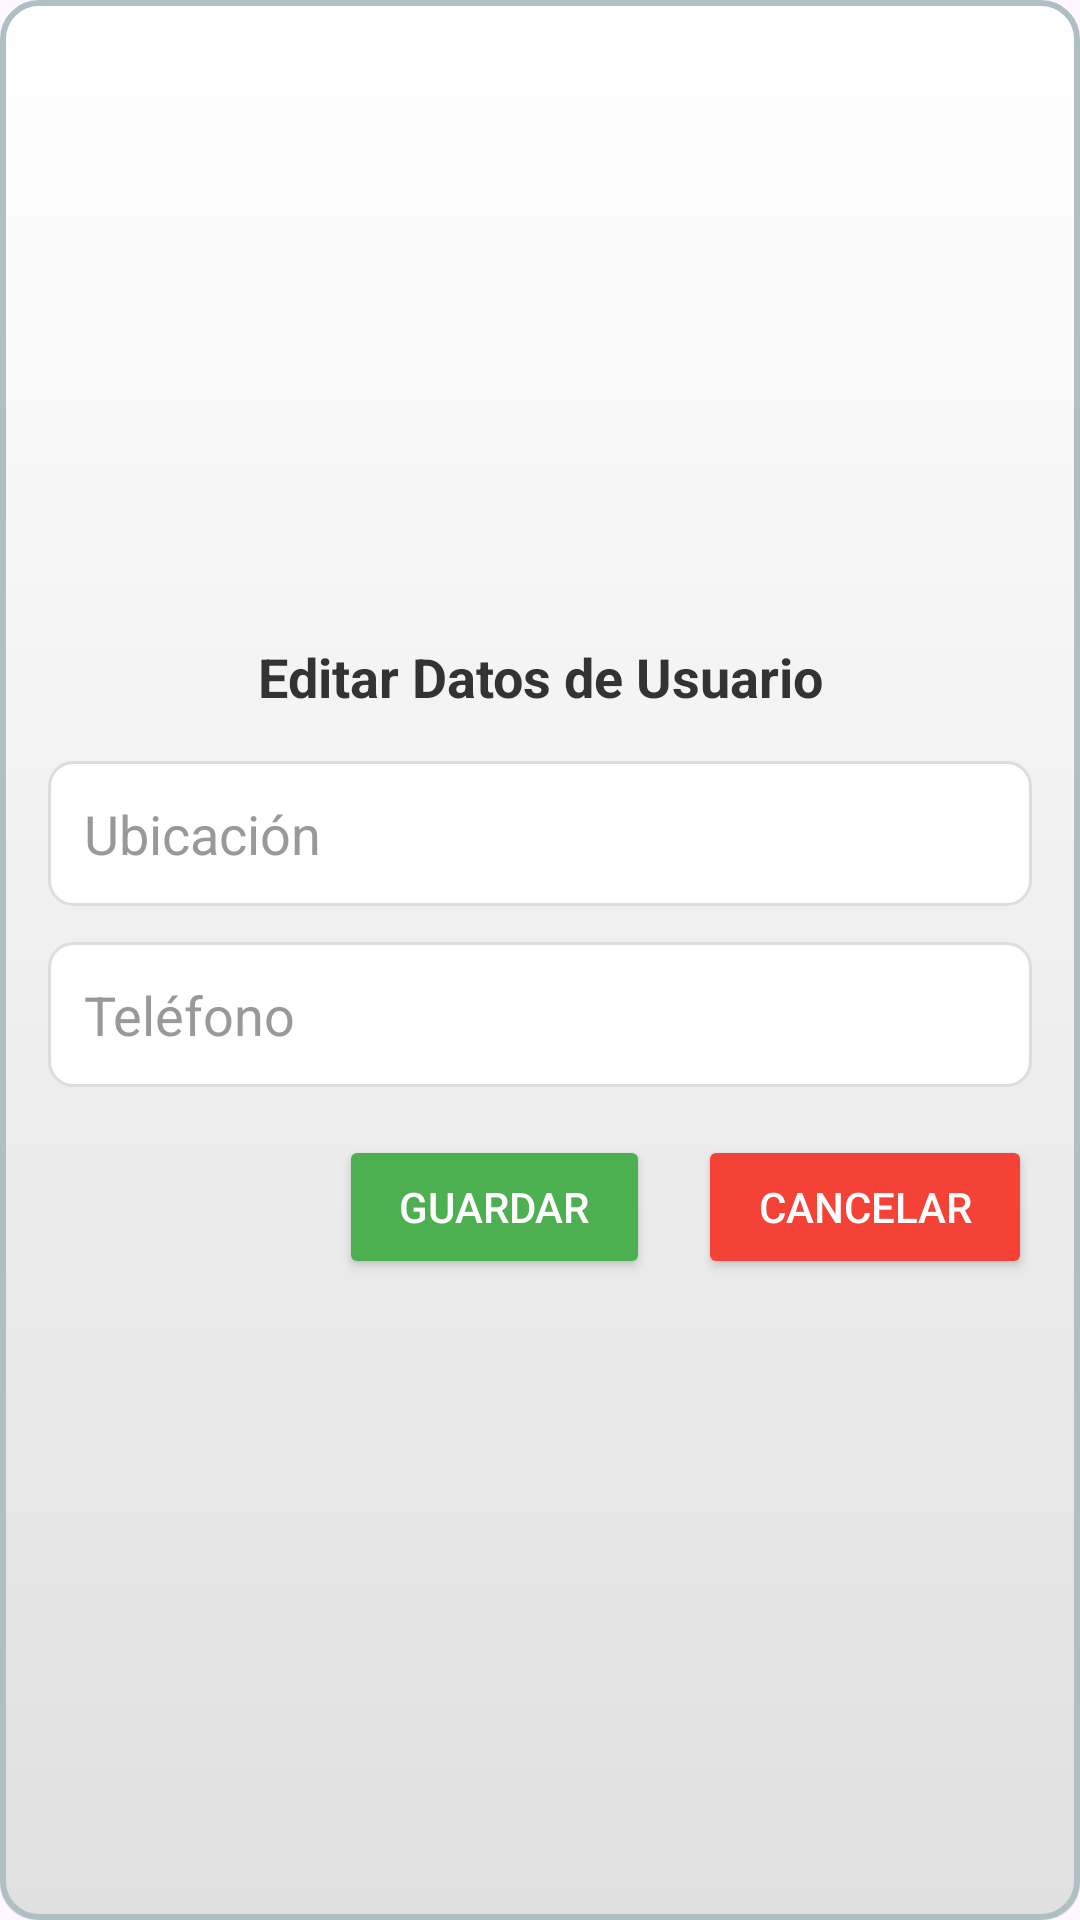

This screen was rendered from an Android layout file. Write that file and the resources it references.
<!-- AndroidManifest.xml: application theme Theme.HappyPets -->
<!-- res/layout/dialog_edit_user_data.xml -->
<?xml version="1.0" encoding="utf-8"?>
<LinearLayout xmlns:android="http://schemas.android.com/apk/res/android"
    android:layout_width="match_parent"
    android:layout_height="wrap_content"
    android:orientation="vertical"
    android:padding="16dp"
    android:background="@drawable/card_background"
    android:gravity="center_vertical">

        
    <TextView
    android:id="@+id/textViewTitle"
    android:layout_width="match_parent"
    android:layout_height="wrap_content"
    android:text="Editar Datos de Usuario"
    android:textSize="18sp"
    android:textColor="#333333"
    android:textStyle="bold"
    android:gravity="center"
    android:layout_marginBottom="16dp" />

    
    <EditText
    android:id="@+id/editTextUbicacion"
    android:layout_width="match_parent"
    android:layout_height="wrap_content"
    android:hint="Ubicación"
    android:inputType="text"
    android:padding="12dp"
    android:layout_marginBottom="12dp"
    android:background="@drawable/edittext_background"
        android:textColor="#333333"/>

    
    <EditText
    android:id="@+id/editTextTelefono"
    android:layout_width="match_parent"
    android:layout_height="wrap_content"
    android:hint="Teléfono"
    android:inputType="phone"
    android:padding="12dp"
    android:layout_marginBottom="16dp"
    android:background="@drawable/edittext_background"
    android:textColor="#333333"/>

    
    <LinearLayout
    android:layout_width="match_parent"
    android:layout_height="wrap_content"
    android:orientation="horizontal"
    android:gravity="end">


<Button
    android:id="@+id/buttonSave"
    android:layout_width="wrap_content"
    android:layout_height="wrap_content"
    android:text="Guardar"
    android:layout_marginEnd="8dp"
    android:textColor="#FFFFFF"
    android:backgroundTint="#4CAF50"
    android:paddingStart="20dp"
    android:paddingEnd="20dp"/>


<Button
    android:id="@+id/buttonCancel"
    android:layout_width="wrap_content"
    android:layout_height="wrap_content"
    android:text="Cancelar"
    android:textColor="#FFFFFF"
    android:backgroundTint="#F44336"
    android:layout_marginStart="8dp"
    android:paddingStart="20dp"
    android:paddingEnd="20dp"/>
    </LinearLayout>
</LinearLayout>
<!-- resources referenced by this layout -->
<resources>
  <!-- drawable card_background (drawable) -->
  <layer-list xmlns:android="http://schemas.android.com/apk/res/android">
  
      
      <item android:top="4dp" android:left="4dp" android:right="4dp" android:bottom="4dp">
          <shape android:shape="rectangle">
              <solid android:color="#80000000"/> 
              <corners android:radius="12dp"/> 
          </shape>
      </item>
  
      
      <item>
          <shape android:shape="rectangle">
              <gradient
                  android:startColor="#FFFFFF"
                  android:endColor="#E0E0E0"
                  android:angle="270"/>
              <corners android:radius="12dp"/> 
          </shape>
      </item>
  
      
      <item>
          <shape android:shape="rectangle">
              <solid android:color="@android:color/transparent"/> 
              <corners android:radius="12dp"/> 
              <stroke
                  android:width="2dp"
                  android:color="#B0BEC5"/> 
          </shape>
      </item>
  
  </layer-list>
  <!-- drawable edittext_background (drawable) -->
  <?xml version="1.0" encoding="utf-8"?>
  <shape xmlns:android="http://schemas.android.com/apk/res/android">
      <solid android:color="@color/white" />
      <corners android:radius="8dp" />
      <stroke android:width="1dp" android:color="@color/edittext_border_color" />
  </shape>
  <style name="Theme.HappyPets" parent="Base.Theme.HappyPets" />
  <color name="white">#FFFFFFFF</color>
  <color name="edittext_border_color">#DDDDDD</color>
  <style name="Base.Theme.HappyPets" parent="Theme.Material3.Light.NoActionBar">
          
          <item name="colorPrimary">@color/primary_color</item>
          <item name="colorPrimaryDark">@color/colorPrimaryDark</item>
          <item name="colorAccent">@color/colorAccent</item>
      </style>
  <color name="primary_color">#53C2C2</color>
  <!-- not gathered from this repository: default colours our renderer supplied (Android Studio template values) -->
  <color name="colorPrimaryDark">#FF3700B3</color>
  <color name="colorAccent">#FF03DAC5</color>
</resources>
